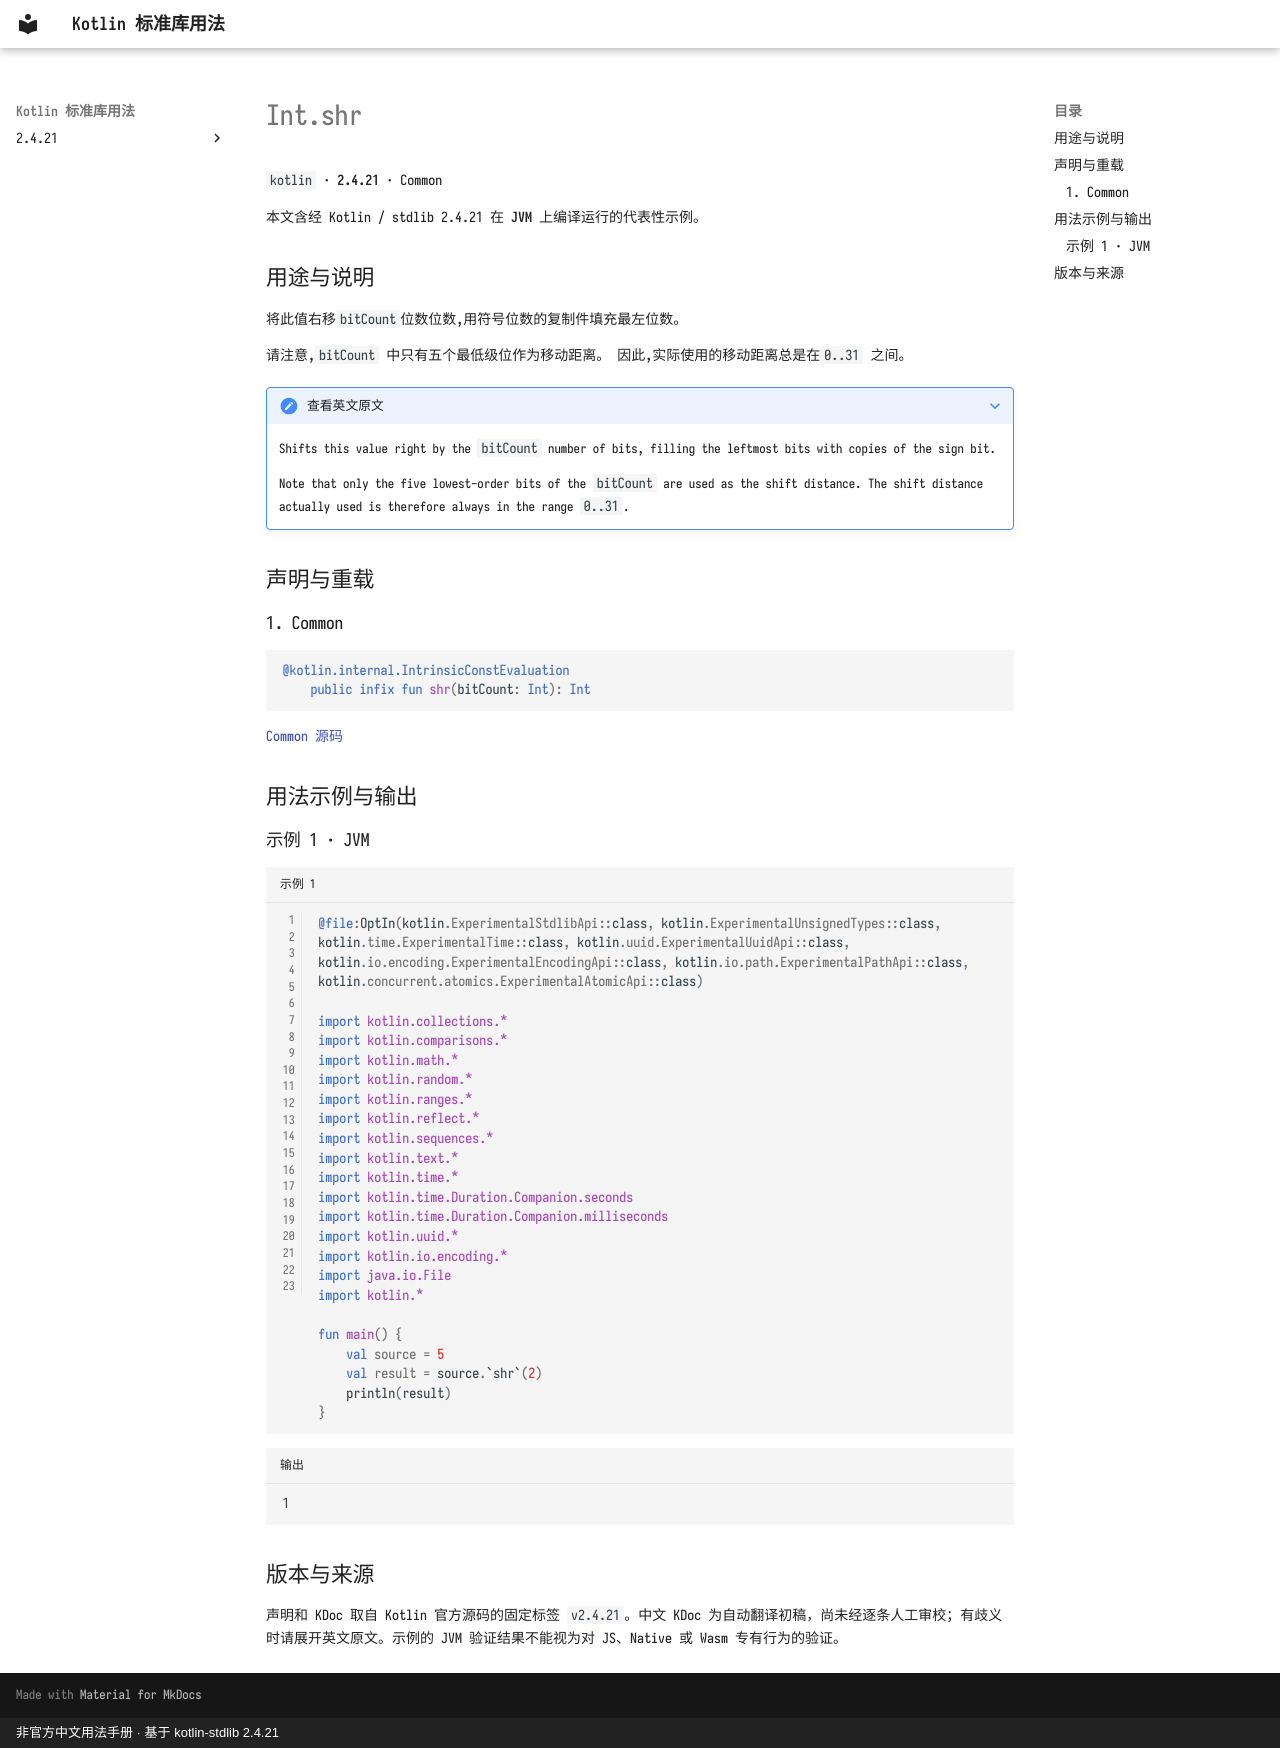

repository: oooooooko/kotlin-stdlib-docs · page: zh/api/kotlin/int-shr--10c9c1f9/index.html · generator: mkdocs · copyright: 非官方中文用法手册 · 基于 kotlin-stdlib 2.4.21

# Int.shr

`kotlin` · **2.4.21** · Common

本文含经 Kotlin / stdlib 2.4.21 在 **JVM** 上编译运行的代表性示例。

## 用途与说明

将此值右移`bitCount`位数位数,用符号位数的复制件填充最左位数。

请注意,`bitCount` 中只有五个最低级位作为移动距离。 因此,实际使用的移动距离总是在`0..31` 之间。

??? note "查看英文原文"

    Shifts this value right by the `bitCount` number of bits, filling the leftmost bits with copies of the sign bit.
    
    Note that only the five lowest-order bits of the `bitCount` are used as the shift distance.
    The shift distance actually used is therefore always in the range `0..31`.

## 声明与重载

### 1. Common

```kotlin
@kotlin.internal.IntrinsicConstEvaluation
    public infix fun shr(bitCount: Int): Int
```

[Common 源码](https://github.com/JetBrains/kotlin/blob/v2.4.21/libraries/stdlib/src/kotlin/Primitives.kt#L1053)

## 用法示例与输出

### 示例 1 · JVM

```kotlin title="示例 1" linenums="1"
@file:OptIn(kotlin.ExperimentalStdlibApi::class, kotlin.ExperimentalUnsignedTypes::class, kotlin.time.ExperimentalTime::class, kotlin.uuid.ExperimentalUuidApi::class, kotlin.io.encoding.ExperimentalEncodingApi::class, kotlin.io.path.ExperimentalPathApi::class, kotlin.concurrent.atomics.ExperimentalAtomicApi::class)

import kotlin.collections.*
import kotlin.comparisons.*
import kotlin.math.*
import kotlin.random.*
import kotlin.ranges.*
import kotlin.reflect.*
import kotlin.sequences.*
import kotlin.text.*
import kotlin.time.*
import kotlin.time.Duration.Companion.seconds
import kotlin.time.Duration.Companion.milliseconds
import kotlin.uuid.*
import kotlin.io.encoding.*
import java.io.File
import kotlin.*

fun main() {
    val source = 5
    val result = source.`shr`(2)
    println(result)
}
```

```text title="输出"
1
```

## 版本与来源

声明和 KDoc 取自 Kotlin 官方源码的固定标签 `v2.4.21`。中文 KDoc 为自动翻译初稿，尚未经逐条人工审校；有歧义时请展开英文原文。示例的 JVM 验证结果不能视为对 JS、Native 或 Wasm 专有行为的验证。
